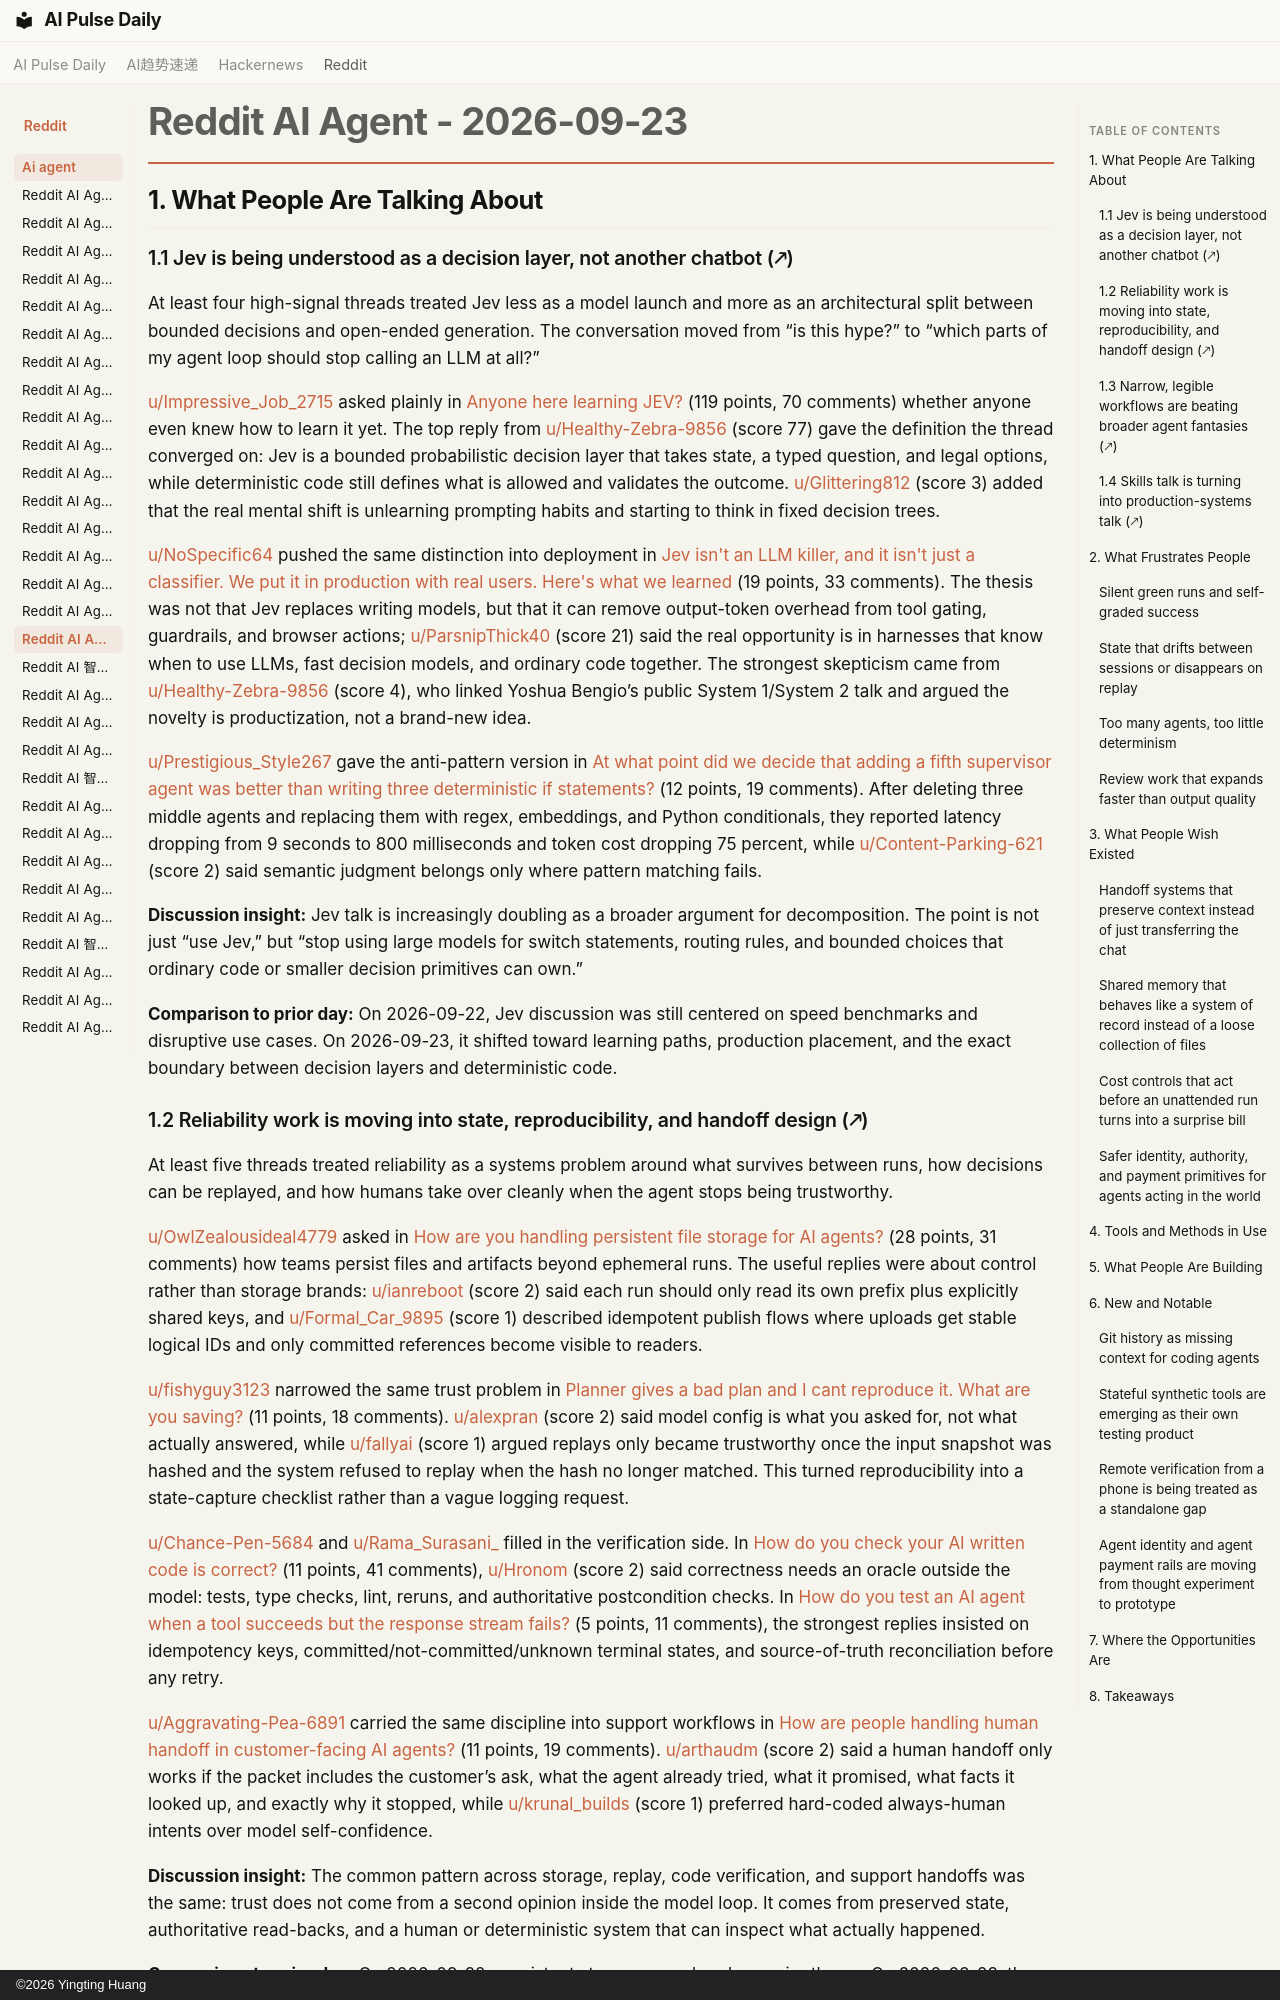

repository: vibewatch/vibewatch.github.io · page: reddit/ai-agent/2026-09-23/index.html · generator: mkdocs · copyright: ©2026 Yingting Huang

# Reddit AI Agent - 2026-09-23

## 1. What People Are Talking About

### 1.1 Jev is being understood as a decision layer, not another chatbot (🡕)

At least four high-signal threads treated Jev less as a model launch and more as an architectural split between bounded decisions and open-ended generation. The conversation moved from “is this hype?” to “which parts of my agent loop should stop calling an LLM at all?”

[u/Impressive_Job_2715](https://www.reddit.com/user/Impressive_Job_2715) asked plainly in [Anyone here learning JEV?](https://www.reddit.com/r/AI_Agents/comments/1wndjk7/) (119 points, 70 comments) whether anyone even knew how to learn it yet. The top reply from [u/Healthy-Zebra-9856](https://www.reddit.com/user/Healthy-Zebra-9856) (score 77) gave the definition the thread converged on: Jev is a bounded probabilistic decision layer that takes state, a typed question, and legal options, while deterministic code still defines what is allowed and validates the outcome. [u/Glittering812](https://www.reddit.com/user/Glittering812) (score 3) added that the real mental shift is unlearning prompting habits and starting to think in fixed decision trees.

[u/NoSpecific64](https://www.reddit.com/user/NoSpecific64) pushed the same distinction into deployment in [Jev isn't an LLM killer, and it isn't just a classifier. We put it in production with real users. Here's what we learned](https://www.reddit.com/r/AI_Agents/comments/1woavck/) (19 points, 33 comments). The thesis was not that Jev replaces writing models, but that it can remove output-token overhead from tool gating, guardrails, and browser actions; [u/ParsnipThick40](https://www.reddit.com/user/ParsnipThick40) (score 21) said the real opportunity is in harnesses that know when to use LLMs, fast decision models, and ordinary code together. The strongest skepticism came from [u/Healthy-Zebra-9856](https://www.reddit.com/user/Healthy-Zebra-9856) (score 4), who linked Yoshua Bengio’s public System 1/System 2 talk and argued the novelty is productization, not a brand-new idea.

[u/Prestigious_Style267](https://www.reddit.com/user/Prestigious_Style267) gave the anti-pattern version in [At what point did we decide that adding a fifth supervisor agent was better than writing three deterministic if statements?](https://www.reddit.com/r/AI_Agents/comments/1wo3n2r/) (12 points, 19 comments). After deleting three middle agents and replacing them with regex, embeddings, and Python conditionals, they reported latency dropping from 9 seconds to 800 milliseconds and token cost dropping 75 percent, while [u/Content-Parking-621](https://www.reddit.com/user/Content-Parking-621) (score 2) said semantic judgment belongs only where pattern matching fails.

**Discussion insight:** Jev talk is increasingly doubling as a broader argument for decomposition. The point is not just “use Jev,” but “stop using large models for switch statements, routing rules, and bounded choices that ordinary code or smaller decision primitives can own.”

**Comparison to prior day:** On 2026-09-22, Jev discussion was still centered on speed benchmarks and disruptive use cases. On 2026-09-23, it shifted toward learning paths, production placement, and the exact boundary between decision layers and deterministic code.
